Run: headless pygame with SDL's dummy video driver; simulated clock (each Clock.tick advances the game by its frame time, no real sleeping); random seed 0; keys injected as events and as key.get_pressed() state; no mouse input.
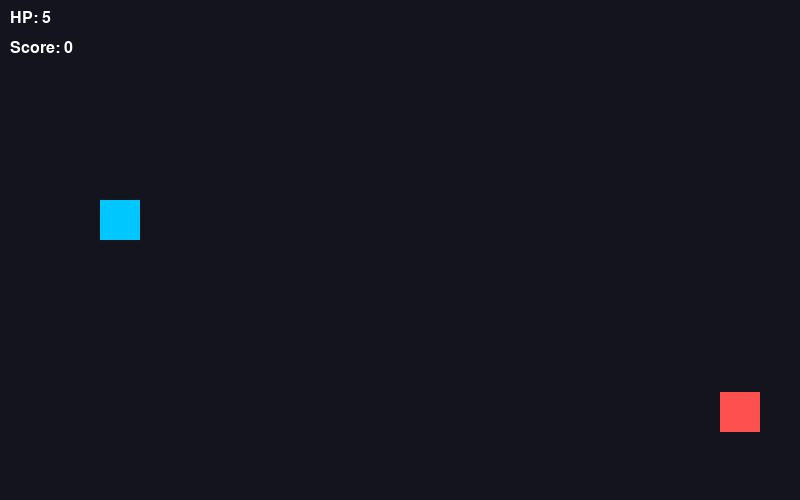
Frame 1 of 4 · flips 1–60 · no input
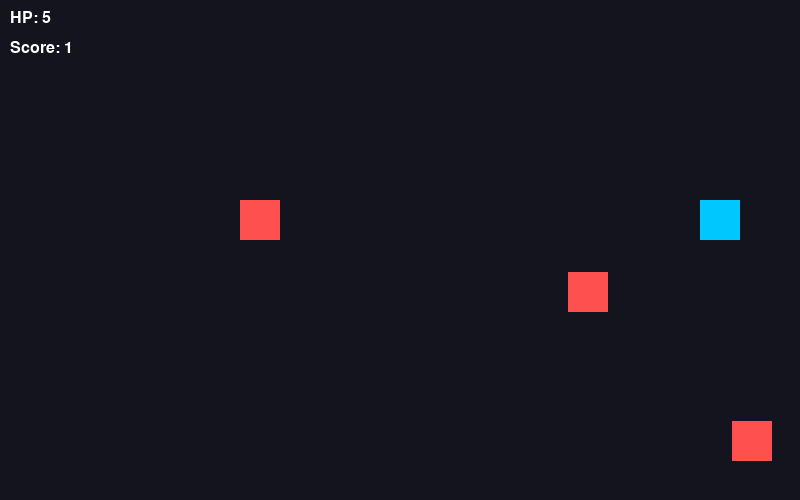
Frame 2 of 4 · flips 61–180 · tapped SPACE, RETURN · held RIGHT (→), D
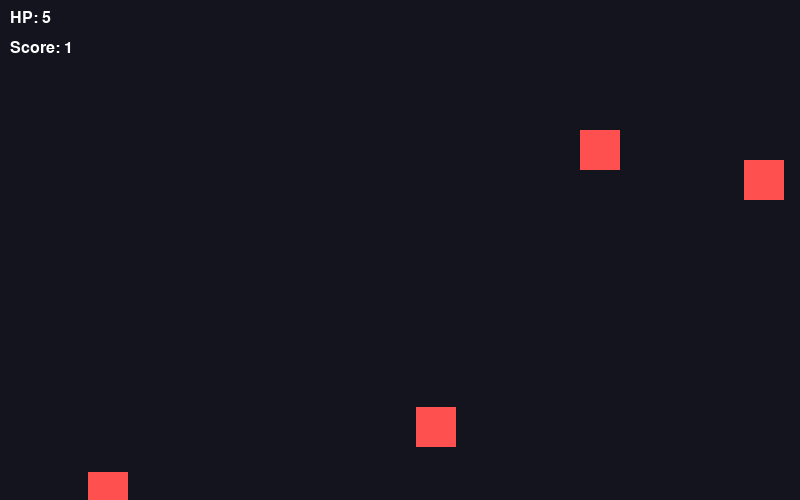
Frame 3 of 4 · flips 181–300 · held DOWN (↓), S
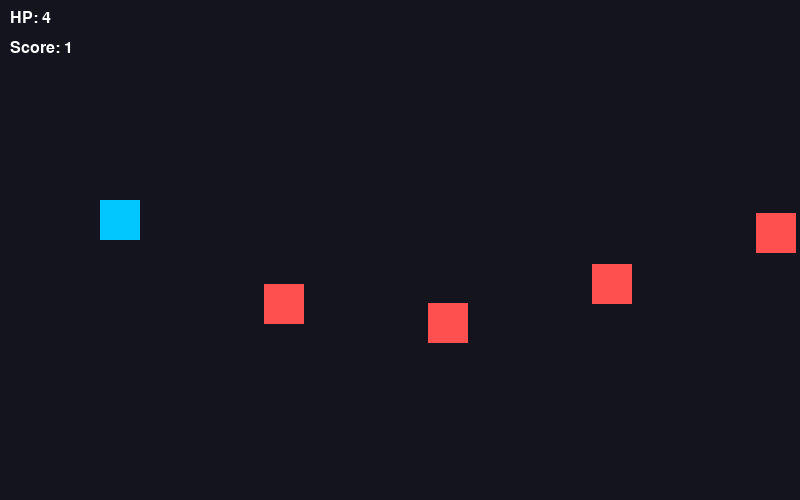
Frame 4 of 4 · flips 301–420 · held LEFT (←), A, UP (↑), W

The pygame program that drew these frames:

import pygame
import random

pygame.init()

WIDTH, HEIGHT = 800, 500
screen = pygame.display.set_mode((WIDTH, HEIGHT))
clock = pygame.time.Clock()

# түстер
PLAYER = (0,200,255)
ENEMY = (255,80,80)
BULLET = (255,255,0)
BG = (20,20,30)

player = pygame.Rect(100, 200, 40, 40)
bullets = []
enemies = []

hp = 5
score = 0

font = pygame.font.SysFont("arial", 24)

def spawn_enemy():
    return pygame.Rect(800, random.randint(0,460), 40, 40)

running = True
spawn_timer = 0

while running:
    screen.fill(BG)

    for e in pygame.event.get():
        if e.type == pygame.QUIT:
            running = False
        if e.type == pygame.KEYDOWN:
            if e.key == pygame.K_SPACE:
                bullets.append(pygame.Rect(player.x+30, player.y+15, 10,5))

    keys = pygame.key.get_pressed()
    if keys[pygame.K_UP]: player.y -= 5
    if keys[pygame.K_DOWN]: player.y += 5
    if keys[pygame.K_LEFT]: player.x -= 5
    if keys[pygame.K_RIGHT]: player.x += 5

    # bullets
    for b in bullets[:]:
        b.x += 10
        if b.x > WIDTH:
            bullets.remove(b)

    # enemies
    spawn_timer += 1
    if spawn_timer > 40:
        enemies.append(spawn_enemy())
        spawn_timer = 0

    for enemy in enemies[:]:
        # AI
        if enemy.y < player.y:
            enemy.y += 2
        else:
            enemy.y -= 2

        enemy.x -= 4

        if enemy.colliderect(player):
            enemies.remove(enemy)
            hp -= 1

        if enemy.x < 0:
            enemies.remove(enemy)

    # collision
    for enemy in enemies[:]:
        for b in bullets[:]:
            if enemy.colliderect(b):
                enemies.remove(enemy)
                bullets.remove(b)
                score += 1
                break

    # draw
    pygame.draw.rect(screen, PLAYER, player)

    for enemy in enemies:
        pygame.draw.rect(screen, ENEMY, enemy)

    for b in bullets:
        pygame.draw.rect(screen, BULLET, b)

    screen.blit(font.render(f"HP: {hp}", True, (255,255,255)), (10,10))
    screen.blit(font.render(f"Score: {score}", True, (255,255,255)), (10,40))

    if hp <= 0:
        screen.blit(font.render("GAME OVER", True, (255,0,0)), (350,200))
        pygame.display.update()
        pygame.time.delay(2000)
        break

    pygame.display.update()
    clock.tick(60)

pygame.quit()
